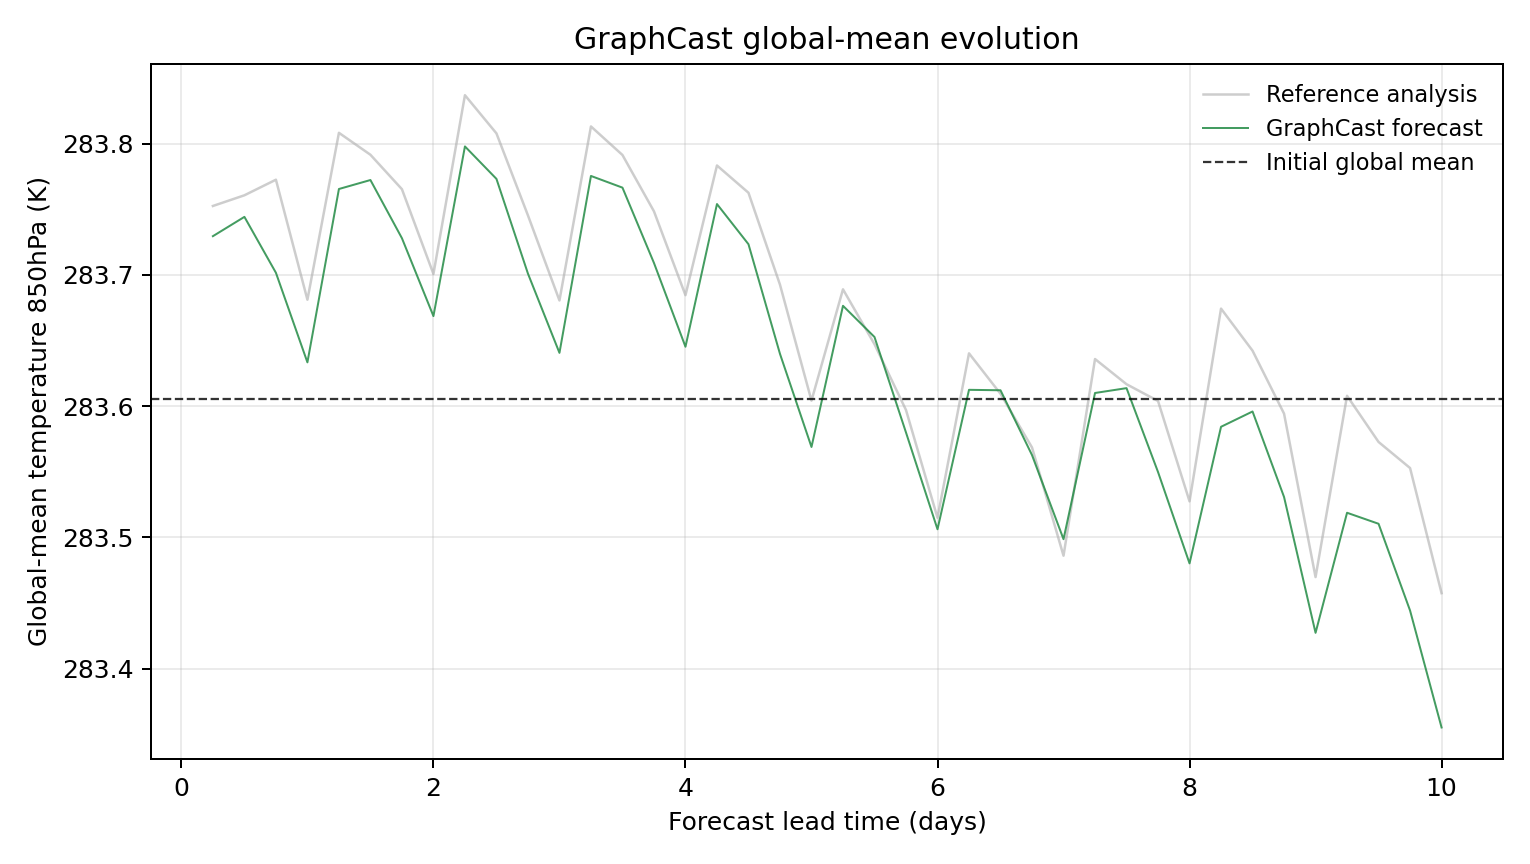

The table this chart was drawn from, first rows:
model, scenario, init_time, step, lead_hours, lead_day, global_mean_k, global_mean_anomaly_k, reference_global_mean_k, reference_global_mean_anomaly_k, initial_global_mean_k, metric_id, metric_variable, metric_level_hpa, reference
GraphCast, , 2023-07-15T06:00, 1, 6.0, 0.25, 283.7, 0.1238, 283.8, 0.1469, 283.6, temperature_850hPa, temperature, 850, ground_truth
GraphCast, , 2023-07-15T06:00, 2, 12.0, 0.5, 283.7, 0.1385, 283.8, 0.155, 283.6, temperature_850hPa, temperature, 850, ground_truth
GraphCast, , 2023-07-15T06:00, 3, 18.0, 0.75, 283.7, 0.09595, 283.8, 0.1669, 283.6, temperature_850hPa, temperature, 850, ground_truth
GraphCast, , 2023-07-15T06:00, 4, 24.0, 1.0, 283.6, 0.02768, 283.7, 0.07541, 283.6, temperature_850hPa, temperature, 850, ground_truth
GraphCast, , 2023-07-15T06:00, 5, 30.0, 1.25, 283.8, 0.1598, 283.8, 0.2026, 283.6, temperature_850hPa, temperature, 850, ground_truth
GraphCast, , 2023-07-15T06:00, 6, 36.0, 1.5, 283.8, 0.1666, 283.8, 0.1859, 283.6, temperature_850hPa, temperature, 850, ground_truth
GraphCast, , 2023-07-15T06:00, 7, 42.0, 1.75, 283.7, 0.1223, 283.8, 0.1596, 283.6, temperature_850hPa, temperature, 850, ground_truth
GraphCast, , 2023-07-15T06:00, 8, 48.0, 2.0, 283.7, 0.06293, 283.7, 0.09506, 283.6, temperature_850hPa, temperature, 850, ground_truth
GraphCast, , 2023-07-15T06:00, 9, 54.0, 2.25, 283.8, 0.1922, 283.8, 0.2313, 283.6, temperature_850hPa, temperature, 850, ground_truth
GraphCast, , 2023-07-15T06:00, 10, 60.0, 2.5, 283.8, 0.1675, 283.8, 0.2022, 283.6, temperature_850hPa, temperature, 850, ground_truth
GraphCast, , 2023-07-15T06:00, 11, 66.0, 2.75, 283.7, 0.09531, 283.7, 0.1397, 283.6, temperature_850hPa, temperature, 850, ground_truth
GraphCast, , 2023-07-15T06:00, 12, 72.0, 3.0, 283.6, 0.03491, 283.7, 0.07486, 283.6, temperature_850hPa, temperature, 850, ground_truth
GraphCast, , 2023-07-15T06:00, 13, 78.0, 3.25, 283.8, 0.1697, 283.8, 0.2075, 283.6, temperature_850hPa, temperature, 850, ground_truth
GraphCast, , 2023-07-15T06:00, 14, 84.0, 3.5, 283.8, 0.1608, 283.8, 0.1857, 283.6, temperature_850hPa, temperature, 850, ground_truth
GraphCast, , 2023-07-15T06:00, 15, 90.0, 3.75, 283.7, 0.1034, 283.7, 0.1428, 283.6, temperature_850hPa, temperature, 850, ground_truth
GraphCast, , 2023-07-15T06:00, 16, 96.0, 4.0, 283.6, 0.03958, 283.7, 0.07886, 283.6, temperature_850hPa, temperature, 850, ground_truth
GraphCast, , 2023-07-15T06:00, 17, 102.0, 4.25, 283.8, 0.1483, 283.8, 0.1777, 283.6, temperature_850hPa, temperature, 850, ground_truth
GraphCast, , 2023-07-15T06:00, 18, 108.0, 4.5, 283.7, 0.1177, 283.8, 0.1569, 283.6, temperature_850hPa, temperature, 850, ground_truth
GraphCast, , 2023-07-15T06:00, 19, 114.0, 4.75, 283.6, 0.03415, 283.7, 0.08688, 283.6, temperature_850hPa, temperature, 850, ground_truth
GraphCast, , 2023-07-15T06:00, 20, 120.0, 5.0, 283.6, -0.0368, 283.6, -0.001495, 283.6, temperature_850hPa, temperature, 850, ground_truth
GraphCast, , 2023-07-15T06:00, 21, 126.0, 5.25, 283.7, 0.07077, 283.7, 0.08334, 283.6, temperature_850hPa, temperature, 850, ground_truth
GraphCast, , 2023-07-15T06:00, 22, 132.0, 5.5, 283.7, 0.047, 283.6, 0.0415, 283.6, temperature_850hPa, temperature, 850, ground_truth
GraphCast, , 2023-07-15T06:00, 23, 138.0, 5.75, 283.6, -0.02579, 283.6, -0.008636, 283.6, temperature_850hPa, temperature, 850, ground_truth
GraphCast, , 2023-07-15T06:00, 24, 144.0, 6.0, 283.5, -0.09952, 283.5, -0.09076, 283.6, temperature_850hPa, temperature, 850, ground_truth
GraphCast, , 2023-07-15T06:00, 25, 150.0, 6.25, 283.6, 0.006744, 283.6, 0.03455, 283.6, temperature_850hPa, temperature, 850, ground_truth
GraphCast, , 2023-07-15T06:00, 26, 156.0, 6.5, 283.6, 0.006409, 283.6, 0.003723, 283.6, temperature_850hPa, temperature, 850, ground_truth
GraphCast, , 2023-07-15T06:00, 27, 162.0, 6.75, 283.6, -0.043, 283.6, -0.0372, 283.6, temperature_850hPa, temperature, 850, ground_truth
GraphCast, , 2023-07-15T06:00, 28, 168.0, 7.0, 283.5, -0.1071, 283.5, -0.1197, 283.6, temperature_850hPa, temperature, 850, ground_truth
GraphCast, , 2023-07-15T06:00, 29, 174.0, 7.25, 283.6, 0.004333, 283.6, 0.03021, 283.6, temperature_850hPa, temperature, 850, ground_truth
GraphCast, , 2023-07-15T06:00, 30, 180.0, 7.5, 283.6, 0.008026, 283.6, 0.01102, 283.6, temperature_850hPa, temperature, 850, ground_truth
GraphCast, , 2023-07-15T06:00, 31, 186.0, 7.75, 283.5, -0.05591, 283.6, -0.00177, 283.6, temperature_850hPa, temperature, 850, ground_truth
GraphCast, , 2023-07-15T06:00, 32, 192.0, 8.0, 283.5, -0.1255, 283.5, -0.07825, 283.6, temperature_850hPa, temperature, 850, ground_truth
GraphCast, , 2023-07-15T06:00, 33, 198.0, 8.25, 283.6, -0.02142, 283.7, 0.06863, 283.6, temperature_850hPa, temperature, 850, ground_truth
GraphCast, , 2023-07-15T06:00, 34, 204.0, 8.5, 283.6, -0.009766, 283.6, 0.03656, 283.6, temperature_850hPa, temperature, 850, ground_truth
GraphCast, , 2023-07-15T06:00, 35, 210.0, 8.75, 283.5, -0.07492, 283.6, -0.01141, 283.6, temperature_850hPa, temperature, 850, ground_truth
GraphCast, , 2023-07-15T06:00, 36, 216.0, 9.0, 283.4, -0.1784, 283.5, -0.136, 283.6, temperature_850hPa, temperature, 850, ground_truth
GraphCast, , 2023-07-15T06:00, 37, 222.0, 9.25, 283.5, -0.08694, 283.6, 0.002197, 283.6, temperature_850hPa, temperature, 850, ground_truth
GraphCast, , 2023-07-15T06:00, 38, 228.0, 9.5, 283.5, -0.09534, 283.6, -0.03299, 283.6, temperature_850hPa, temperature, 850, ground_truth
GraphCast, , 2023-07-15T06:00, 39, 234.0, 9.75, 283.4, -0.1615, 283.6, -0.05286, 283.6, temperature_850hPa, temperature, 850, ground_truth
GraphCast, , 2023-07-15T06:00, 40, 240.0, 10.0, 283.4, -0.2506, 283.5, -0.1482, 283.6, temperature_850hPa, temperature, 850, ground_truth
